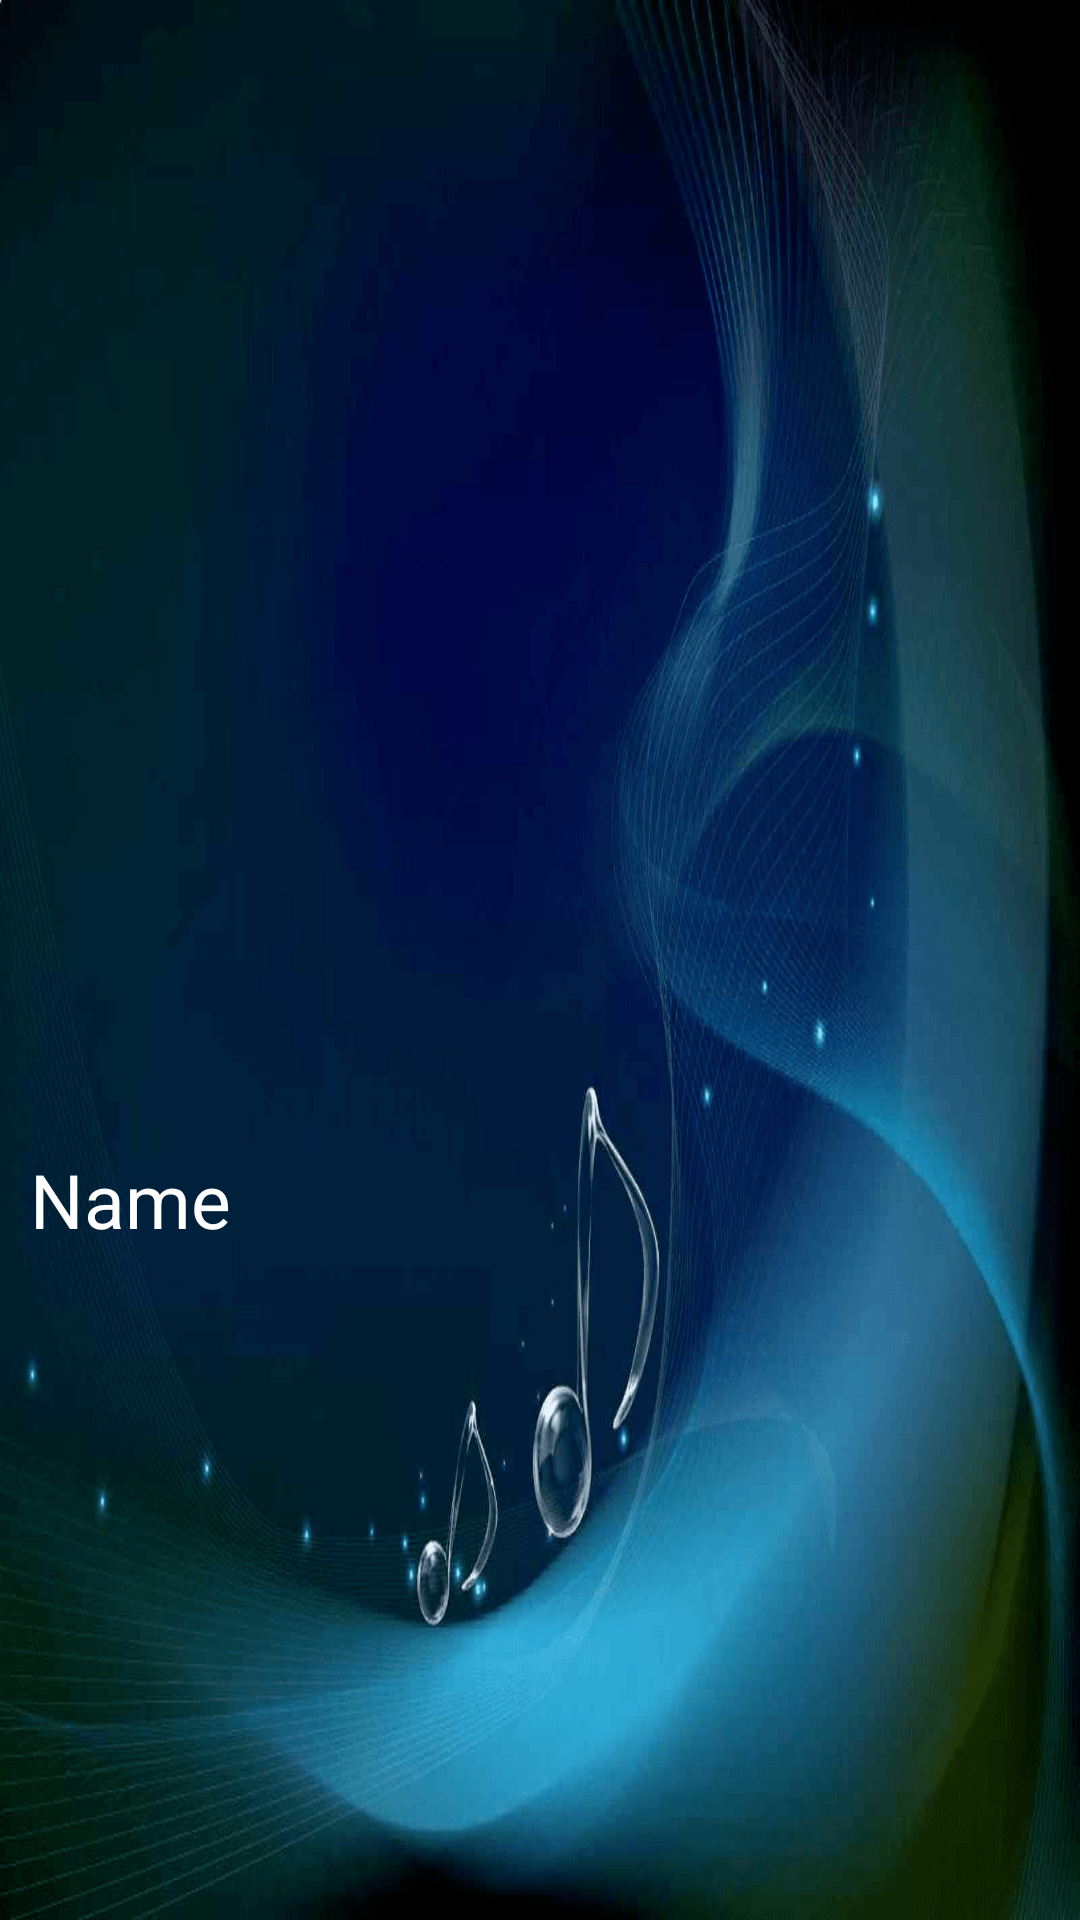

Layout XML and referenced resources for this Android screen:
<!-- AndroidManifest.xml: application theme AppTheme -->
<!-- res/layout/navheader.xml -->
<?xml version="1.0" encoding="utf-8"?>
<RelativeLayout xmlns:android="http://schemas.android.com/apk/res/android"
    xmlns:tools="http://schemas.android.com/tools"
    android:layout_width="match_parent"
    android:layout_height="200dp"
    android:background="@drawable/profile1">

    <RelativeLayout
        android:layout_width="match_parent"
        android:layout_height="160dp"
        android:gravity="center_vertical"
        android:id="@+id/img_container"
        android:padding="5dp">
    <ImageView
        android:layout_width="140dp"
        android:layout_height="140dp"
        tools:src="@drawable/profile"
        android:layout_centerInParent="true"
        android:id="@+id/profile"
        />
    </RelativeLayout>
    <TextView
        android:layout_width="match_parent"
        android:layout_height="match_parent"
        android:text="Name"
        android:layout_below="@id/img_container"
        android:textSize="25sp"
        style="@style/TextAppearance.AppCompat.Body1"
        android:gravity="center_vertical"
        android:paddingStart="10dp"
        android:fadingEdge="horizontal"
        android:id="@+id/username"
        android:textColor="#fff"
        />
</RelativeLayout>
<!-- resources referenced by this layout -->
<resources>
  <!-- drawable profile: png bitmap (drawable-anydpi-v24, 28727 bytes) -->
  <!-- drawable profile1: png bitmap (drawable-xhdpi, 414172 bytes) -->
  <style name="AppTheme" parent="Theme.MaterialComponents.Light.NoActionBar">
          
          <item name="colorPrimary">@color/colorPrimary</item>
          <item name="colorPrimaryDark">@color/colorPrimaryDark</item>
          <item name="colorAccent">@color/colorAccent</item>
          <item name="colorControlNormal">@android:color/white</item>
  
          <item name="android:editTextColor">@android:color/white</item>
          <item name="android:textColorHint">#2979FF</item>
      </style>
  <color name="colorPrimary">#000</color>
  <color name="colorPrimaryDark">#000</color>
  <color name="colorAccent">#D81B60</color>
</resources>
